5-way image classification set "public_dataset" from GitHub (Teaun9/Computer-Vision); label vocabulary: crazing, inclusion, pitted surface, rolled-in scale, scratches.

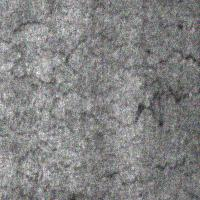
Label: crazing

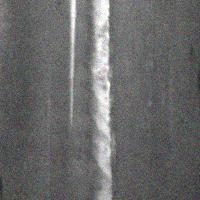
Label: scratches

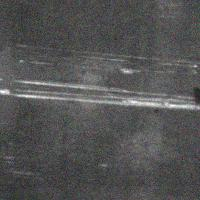
Label: scratches

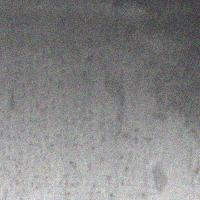
Label: pitted surface

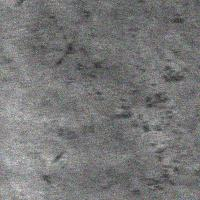
Label: rolled-in scale

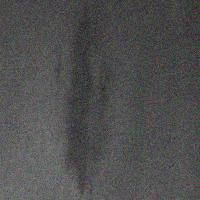
Label: inclusion
